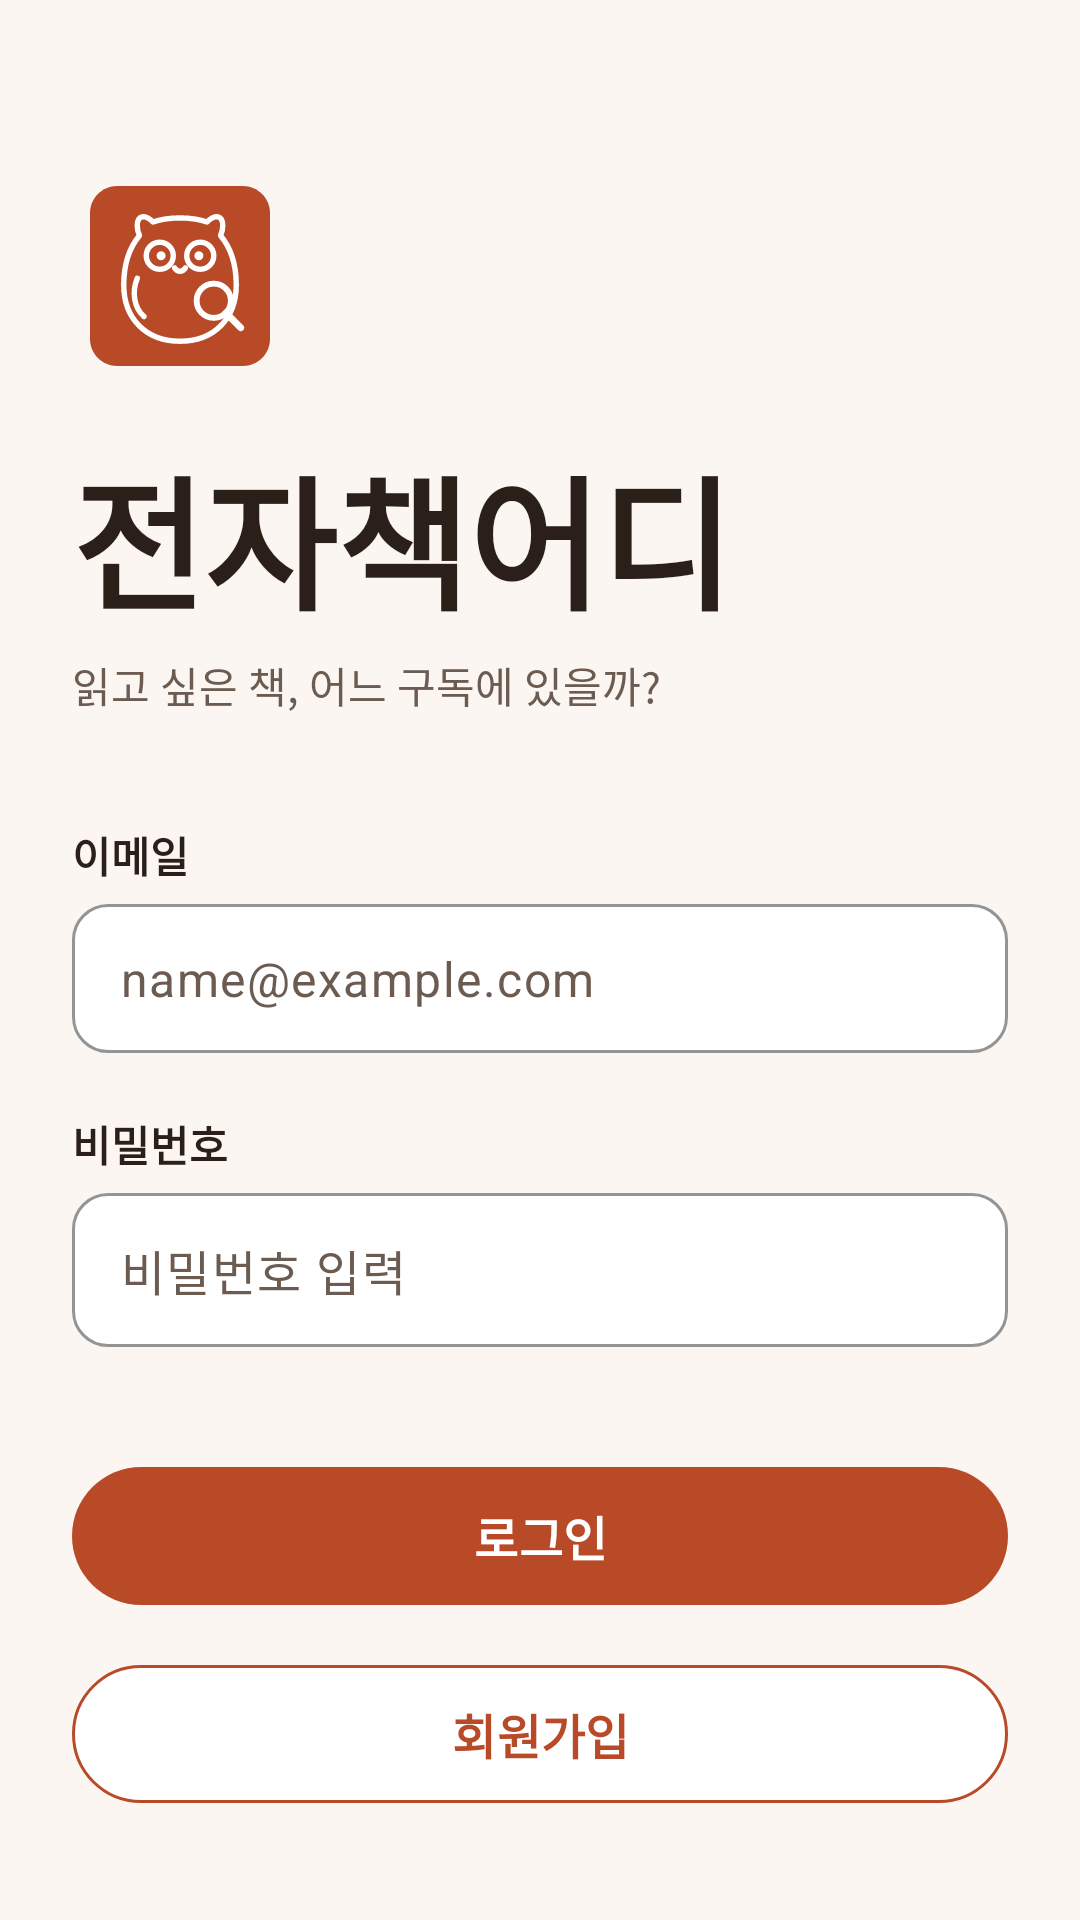

Write the Android layout XML for this screen, with the resource values it uses.
<!-- AndroidManifest.xml: application theme Theme.BookWhere -->
<!-- res/layout/activity_login.xml -->
<?xml version="1.0" encoding="utf-8"?>
<androidx.constraintlayout.widget.ConstraintLayout xmlns:android="http://schemas.android.com/apk/res/android"
    xmlns:app="http://schemas.android.com/apk/res-auto"
    android:layout_width="match_parent"
    android:layout_height="match_parent"
    android:background="@color/background"
    android:padding="24dp">

    
    <androidx.constraintlayout.widget.Guideline
        android:id="@+id/gl_left"
        android:layout_width="wrap_content"
        android:layout_height="wrap_content"
        android:orientation="vertical"
        app:layout_constraintGuide_percent="0.0" />

    
    <ImageView
        android:id="@+id/iv_login_logo"
        android:layout_width="72dp"
        android:layout_height="72dp"
        android:layout_marginTop="32dp"
        android:contentDescription="앱 로고"
        android:src="@drawable/ic_logo_tablet_search"
        app:layout_constraintStart_toStartOf="@id/gl_left"
        app:layout_constraintTop_toTopOf="parent" />

    
    <TextView
        android:id="@+id/tv_login_title"
        android:layout_width="wrap_content"
        android:layout_height="wrap_content"
        android:layout_marginTop="16dp"
        android:text="전자책어디"
        android:textColor="@color/text_main"
        android:textSize="48sp"
        android:textStyle="bold"
        app:layout_constraintStart_toStartOf="@id/gl_left"
        app:layout_constraintTop_toBottomOf="@id/iv_login_logo" />

    <TextView
        android:id="@+id/tv_login_subtitle"
        android:layout_width="wrap_content"
        android:layout_height="wrap_content"
        android:layout_marginTop="4dp"
        android:text="읽고 싶은 책, 어느 구독에 있을까?"
        android:textColor="@color/text_sub"
        android:textSize="14sp"
        app:layout_constraintStart_toStartOf="@id/gl_left"
        app:layout_constraintTop_toBottomOf="@id/tv_login_title" />

    
    <TextView
        android:id="@+id/tv_email_label"
        android:layout_width="wrap_content"
        android:layout_height="wrap_content"
        android:layout_marginTop="36dp"
        android:text="이메일"
        android:textColor="@color/text_main"
        android:textSize="14sp"
        android:textStyle="bold"
        app:layout_constraintStart_toStartOf="@id/gl_left"
        app:layout_constraintTop_toBottomOf="@id/tv_login_subtitle" />

    <com.google.android.material.textfield.TextInputLayout
        android:id="@+id/til_email"
        style="@style/Widget.BookWhere.TextInput"
        android:layout_width="0dp"
        android:layout_height="wrap_content"
        android:layout_marginTop="6dp"
        app:hintEnabled="false"
        app:layout_constraintEnd_toEndOf="parent"
        app:layout_constraintStart_toStartOf="@id/gl_left"
        app:layout_constraintTop_toBottomOf="@id/tv_email_label">

        <com.google.android.material.textfield.TextInputEditText
            android:id="@+id/et_email"
            android:layout_width="match_parent"
            android:layout_height="wrap_content"
            android:hint="name@example.com"
            android:inputType="textEmailAddress"
            android:paddingVertical="14dp"
            android:textColor="@color/text_main"
            android:textColorHint="@color/text_sub" />
    </com.google.android.material.textfield.TextInputLayout>

    
    <TextView
        android:id="@+id/tv_password_label"
        android:layout_width="wrap_content"
        android:layout_height="wrap_content"
        android:layout_marginTop="20dp"
        android:text="비밀번호"
        android:textColor="@color/text_main"
        android:textSize="14sp"
        android:textStyle="bold"
        app:layout_constraintStart_toStartOf="@id/gl_left"
        app:layout_constraintTop_toBottomOf="@id/til_email" />

    <com.google.android.material.textfield.TextInputLayout
        android:id="@+id/til_password"
        style="@style/Widget.BookWhere.TextInput"
        android:layout_width="0dp"
        android:layout_height="wrap_content"
        android:layout_marginTop="6dp"
        app:hintEnabled="false"
        app:layout_constraintEnd_toEndOf="parent"
        app:layout_constraintStart_toStartOf="@id/gl_left"
        app:layout_constraintTop_toBottomOf="@id/tv_password_label">

        <com.google.android.material.textfield.TextInputEditText
            android:id="@+id/et_password"
            android:layout_width="match_parent"
            android:layout_height="wrap_content"
            android:hint="비밀번호 입력"
            android:inputType="textPassword"
            android:paddingVertical="14dp"
            android:textColor="@color/text_main"
            android:textColorHint="@color/text_sub" />
    </com.google.android.material.textfield.TextInputLayout>

    
    <com.google.android.material.button.MaterialButton
        android:id="@+id/btn_login"
        style="@style/Widget.BookWhere.Button"
        android:layout_width="0dp"
        android:layout_height="54dp"
        android:layout_marginTop="36dp"
        android:text="로그인"
        android:textSize="16sp"
        android:textStyle="bold"
        app:layout_constraintEnd_toEndOf="parent"
        app:layout_constraintStart_toStartOf="@id/gl_left"
        app:layout_constraintTop_toBottomOf="@id/til_password" />

    
    <com.google.android.material.button.MaterialButton
        android:id="@+id/btn_signup"
        style="@style/Widget.BookWhere.Button.Outlined"
        android:layout_width="0dp"
        android:layout_height="54dp"
        android:layout_marginTop="12dp"
        android:text="회원가입"
        android:textSize="16sp"
        android:textStyle="bold"
        app:layout_constraintEnd_toEndOf="parent"
        app:layout_constraintStart_toStartOf="@id/gl_left"
        app:layout_constraintTop_toBottomOf="@id/btn_login" />

</androidx.constraintlayout.widget.ConstraintLayout>
<!-- resources referenced by this layout -->
<resources>
  <color name="background">#FBF6F1</color>
  <color name="text_main">#2B1F19</color>
  <color name="text_sub">#6B5B50</color>
  <!-- drawable ic_logo_tablet_search: vector/xml drawable (drawable, 2155 chars, omitted) -->
  <style name="Widget.BookWhere.Button" parent="Widget.Material3.Button">
          <item name="android:layout_height">56dp</item>
          <item name="android:textSize">16sp</item>
          <item name="android:textStyle">bold</item>
          <item name="cornerRadius">28dp</item>
          <item name="backgroundTint">@color/primary</item>
          <item name="android:textColor">@color/white</item>
      </style>
  <style name="Widget.BookWhere.Button.Outlined" parent="Widget.Material3.Button.OutlinedButton">
          <item name="android:layout_height">56dp</item>
          <item name="android:textSize">16sp</item>
          <item name="android:textStyle">bold</item>
          <item name="cornerRadius">28dp</item>
          <item name="strokeColor">@color/primary</item>
          <item name="backgroundTint">@color/white</item>
          <item name="android:textColor">@color/primary</item>
      </style>
  <style name="Widget.BookWhere.TextInput" parent="Widget.Material3.TextInputLayout.OutlinedBox">
          <item name="boxCornerRadiusTopStart">12dp</item>
          <item name="boxCornerRadiusTopEnd">12dp</item>
          <item name="boxCornerRadiusBottomStart">12dp</item>
          <item name="boxCornerRadiusBottomEnd">12dp</item>
          <item name="boxStrokeColor">@color/border</item>
          <item name="boxBackgroundColor">@color/surface</item>
      </style>
  <style name="Theme.BookWhere" parent="Theme.Material3.Light.NoActionBar">
          <item name="colorPrimary">@color/primary</item>
          <item name="colorOnPrimary">@color/white</item>
          <item name="android:colorBackground">@color/background</item>
          <item name="colorSurface">@color/surface</item>
          <item name="colorOnSurface">@color/text_main</item>
          <item name="android:textColor">@color/text_main</item>
          <item name="android:windowBackground">@color/background</item>
          <item name="android:statusBarColor">@color/background</item>
          <item name="android:windowLightStatusBar">true</item>
      </style>
  <color name="primary">#B84A28</color>
  <color name="white">#FFFFFFFF</color>
  <color name="border">#9A8578</color>
  <color name="surface">#FFFFFF</color>
</resources>
